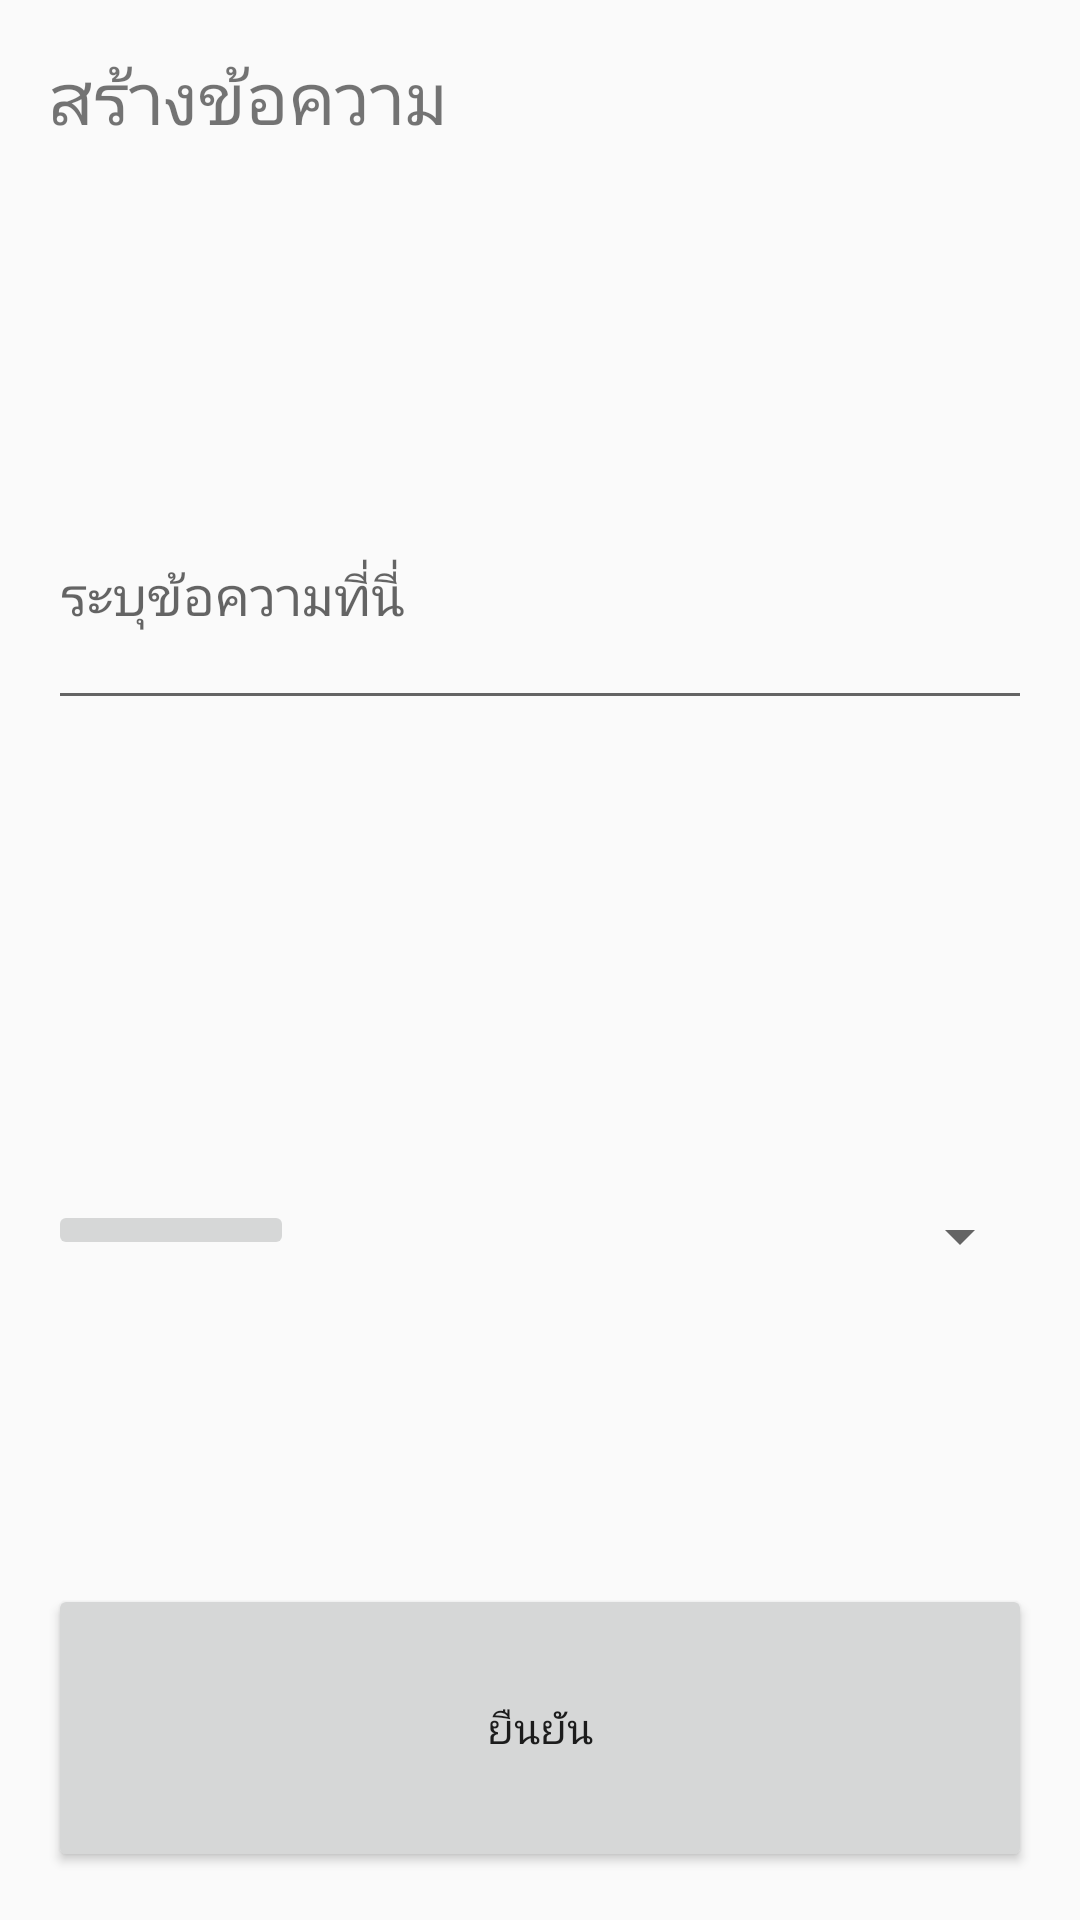

Reconstruct the res/layout file that produces this screen, plus the resources it refers to.
<!-- AndroidManifest.xml: application theme AppTheme -->
<!-- res/layout/message_dialog.xml -->
<?xml version="1.0" encoding="utf-8"?>
<LinearLayout xmlns:android="http://schemas.android.com/apk/res/android"
    android:layout_width="match_parent"
    android:layout_height="match_parent"
    android:orientation="vertical">

    <LinearLayout
        android:layout_width="match_parent"
        android:layout_height="match_parent"
        android:orientation="vertical">

        <TextView
            android:layout_width="match_parent"
            android:layout_height="match_parent"
            android:layout_margin="16dp"
            android:textSize="24dp"
            android:layout_weight="1"
            android:text="@string/txt_logmsg_title" />

        <android.support.design.widget.TextInputLayout
            android:layout_width="match_parent"
            android:layout_height="match_parent"
            android:layout_margin="16dp"
            android:layout_weight="1">

            <EditText
                android:id="@+id/edtxt_message"
                android:layout_width="match_parent"
                android:layout_height="match_parent"
                android:hint="@string/txt_logmsg_hint"
                android:inputType="text" />
        </android.support.design.widget.TextInputLayout>
        <TextView
            android:layout_width="match_parent"
            android:layout_height="match_parent"
            android:layout_margin="16dp"
            android:textSize="18dp"
            android:layout_weight="1"
            android:id="@+id/txt_logmsg_guestname" />
        <LinearLayout
            android:layout_width="match_parent"
            android:layout_height="match_parent"
            android:layout_margin="16dp"
            android:layout_weight="1"
            android:orientation="horizontal">

            <ImageButton
                android:id="@+id/btn_autoname"
                android:layout_width="match_parent"
                android:layout_height="wrap_content"
                android:layout_weight="3"
                android:src="@drawable/ic_person_black_24dp" />

            <Spinner
                android:id="@+id/spnr_status"
                android:layout_width="match_parent"
                android:layout_height="wrap_content"
                android:layout_weight="1"></Spinner>
        </LinearLayout>

        <Button
            android:id="@+id/btn_msgsubmit"
            android:layout_width="match_parent"
            android:layout_height="match_parent"
            android:layout_weight="1"
            android:text="@string/submit"
            android:layout_margin="16dp" />
    </LinearLayout>
</LinearLayout>
<!-- resources referenced by this layout -->
<resources>
  <string name="submit">ยืนยัน</string>
  <string name="txt_logmsg_hint">ระบุข้อความที่นี่</string>
  <string name="txt_logmsg_title">สร้างข้อความ</string>
  <style name="AppTheme" parent="Theme.AppCompat.Light.NoActionBar">
          
          <item name="colorPrimary">#333</item>
          <item name="colorPrimaryDark">#FF6F00</item>
          <item name="colorAccent">#555</item>
      </style>
</resources>
